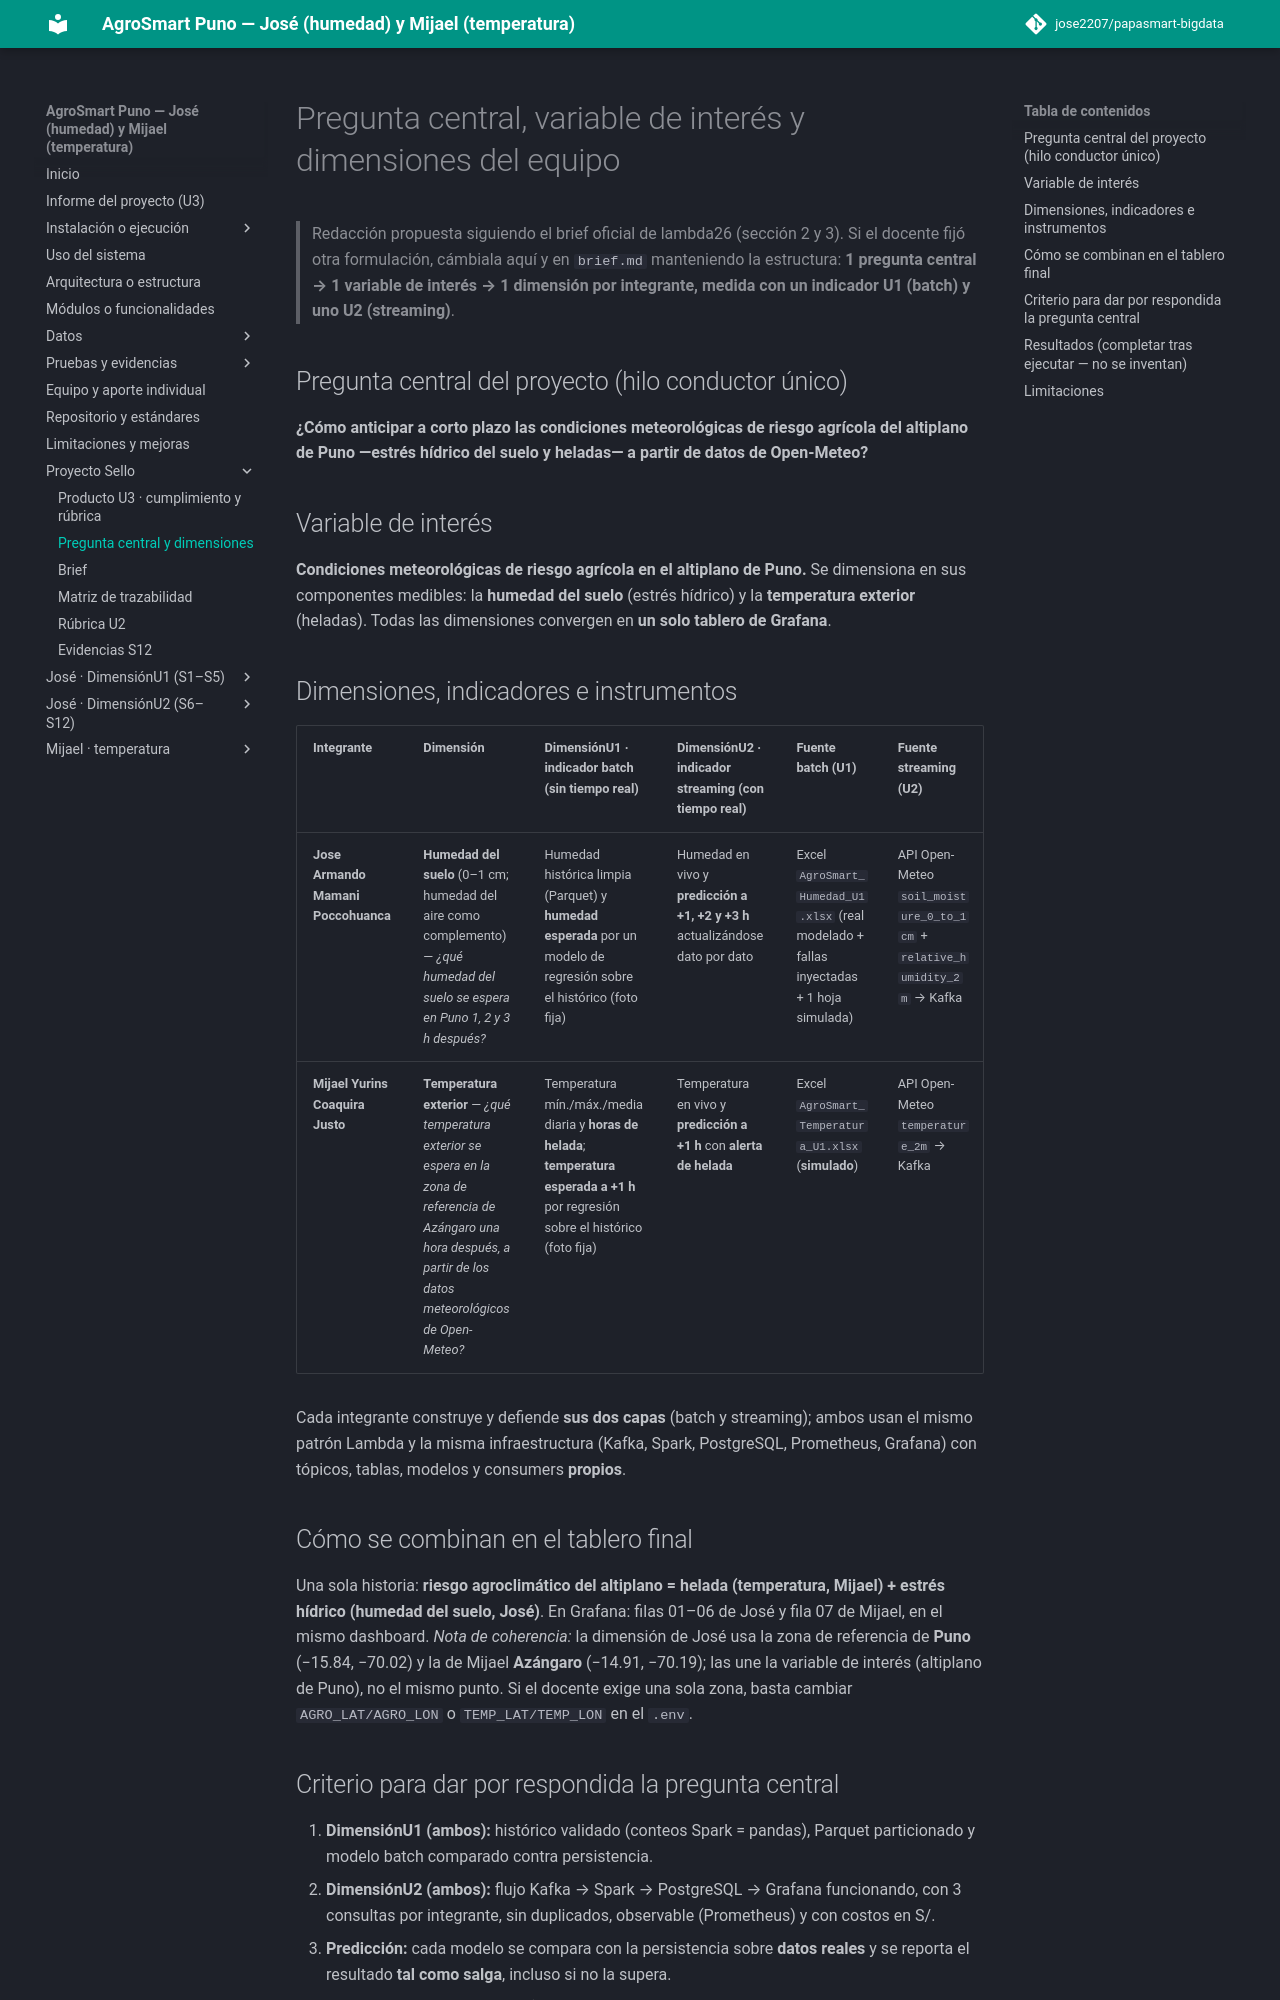

repository: jose2207/papasmart-bigdata · page: proyecto-sello/pregunta-general/index.html · generator: mkdocs

# Pregunta central, variable de interés y dimensiones del equipo

> Redacción propuesta siguiendo el brief oficial de lambda26 (sección 2 y 3). Si el docente fijó otra formulación, cámbiala aquí y en `brief.md` manteniendo la estructura: **1 pregunta central → 1 variable de interés → 1 dimensión por integrante, medida con un indicador U1 (batch) y uno U2 (streaming)**.

## Pregunta central del proyecto (hilo conductor único)
**¿Cómo anticipar a corto plazo las condiciones meteorológicas de riesgo agrícola del altiplano de Puno —estrés hídrico del suelo y heladas— a partir de datos de Open-Meteo?**

## Variable de interés
**Condiciones meteorológicas de riesgo agrícola en el altiplano de Puno.** Se dimensiona en sus componentes medibles: la **humedad del suelo** (estrés hídrico) y la **temperatura exterior** (heladas). Todas las dimensiones convergen en **un solo tablero de Grafana**.

## Dimensiones, indicadores e instrumentos
| Integrante | Dimensión | **DimensiónU1** · indicador batch (sin tiempo real) | **DimensiónU2** · indicador streaming (con tiempo real) | Fuente batch (U1) | Fuente streaming (U2) |
|---|---|---|---|---|---|
| **Jose Armando Mamani Poccohuanca** | **Humedad del suelo** (0–1 cm; humedad del aire como complemento) — *¿qué humedad del suelo se espera en Puno 1, 2 y 3 h después?* | Humedad histórica limpia (Parquet) y **humedad esperada** por un modelo de regresión sobre el histórico (foto fija) | Humedad en vivo y **predicción a +1, +2 y +3 h** actualizándose dato por dato | Excel `AgroSmart_Humedad_U1.xlsx` (real modelado + fallas inyectadas + 1 hoja simulada) | API Open-Meteo `soil_moisture_0_to_1cm` + `relative_humidity_2m` → Kafka |
| **Mijael Yurins Coaquira Justo** | **Temperatura exterior** — *¿qué temperatura exterior se espera en la zona de referencia de Azángaro una hora después, a partir de los datos meteorológicos de Open-Meteo?* | Temperatura mín./máx./media diaria y **horas de helada**; **temperatura esperada a +1 h** por regresión sobre el histórico (foto fija) | Temperatura en vivo y **predicción a +1 h** con **alerta de helada** | Excel `AgroSmart_Temperatura_U1.xlsx` (**simulado**) | API Open-Meteo `temperature_2m` → Kafka |

Cada integrante construye y defiende **sus dos capas** (batch y streaming); ambos usan el mismo patrón Lambda y la misma infraestructura (Kafka, Spark, PostgreSQL, Prometheus, Grafana) con tópicos, tablas, modelos y consumers **propios**.

## Cómo se combinan en el tablero final
Una sola historia: **riesgo agroclimático del altiplano = helada (temperatura, Mijael) + estrés hídrico (humedad del suelo, José)**. En Grafana: filas 01–06 de José y fila 07 de Mijael, en el mismo dashboard.
*Nota de coherencia:* la dimensión de José usa la zona de referencia de **Puno** (−15.84, −70.02) y la de Mijael **Azángaro** (−14.91, −70.19); las une la variable de interés (altiplano de Puno), no el mismo punto. Si el docente exige una sola zona, basta cambiar `AGRO_LAT/AGRO_LON` o `TEMP_LAT/TEMP_LON` en el `.env`.

## Criterio para dar por respondida la pregunta central
1. **DimensiónU1 (ambos):** histórico validado (conteos Spark = pandas), Parquet particionado y modelo batch comparado contra persistencia.
2. **DimensiónU2 (ambos):** flujo Kafka → Spark → PostgreSQL → Grafana funcionando, con 3 consultas por integrante, sin duplicados, observable (Prometheus) y con costos en S/.
3. **Predicción:** cada modelo se compara con la persistencia sobre **datos reales** y se reporta el resultado **tal como salga**, incluso si no la supera.
4. Se declaran las limitaciones (datos modelados o simulados, sin validación con sensores físicos).
